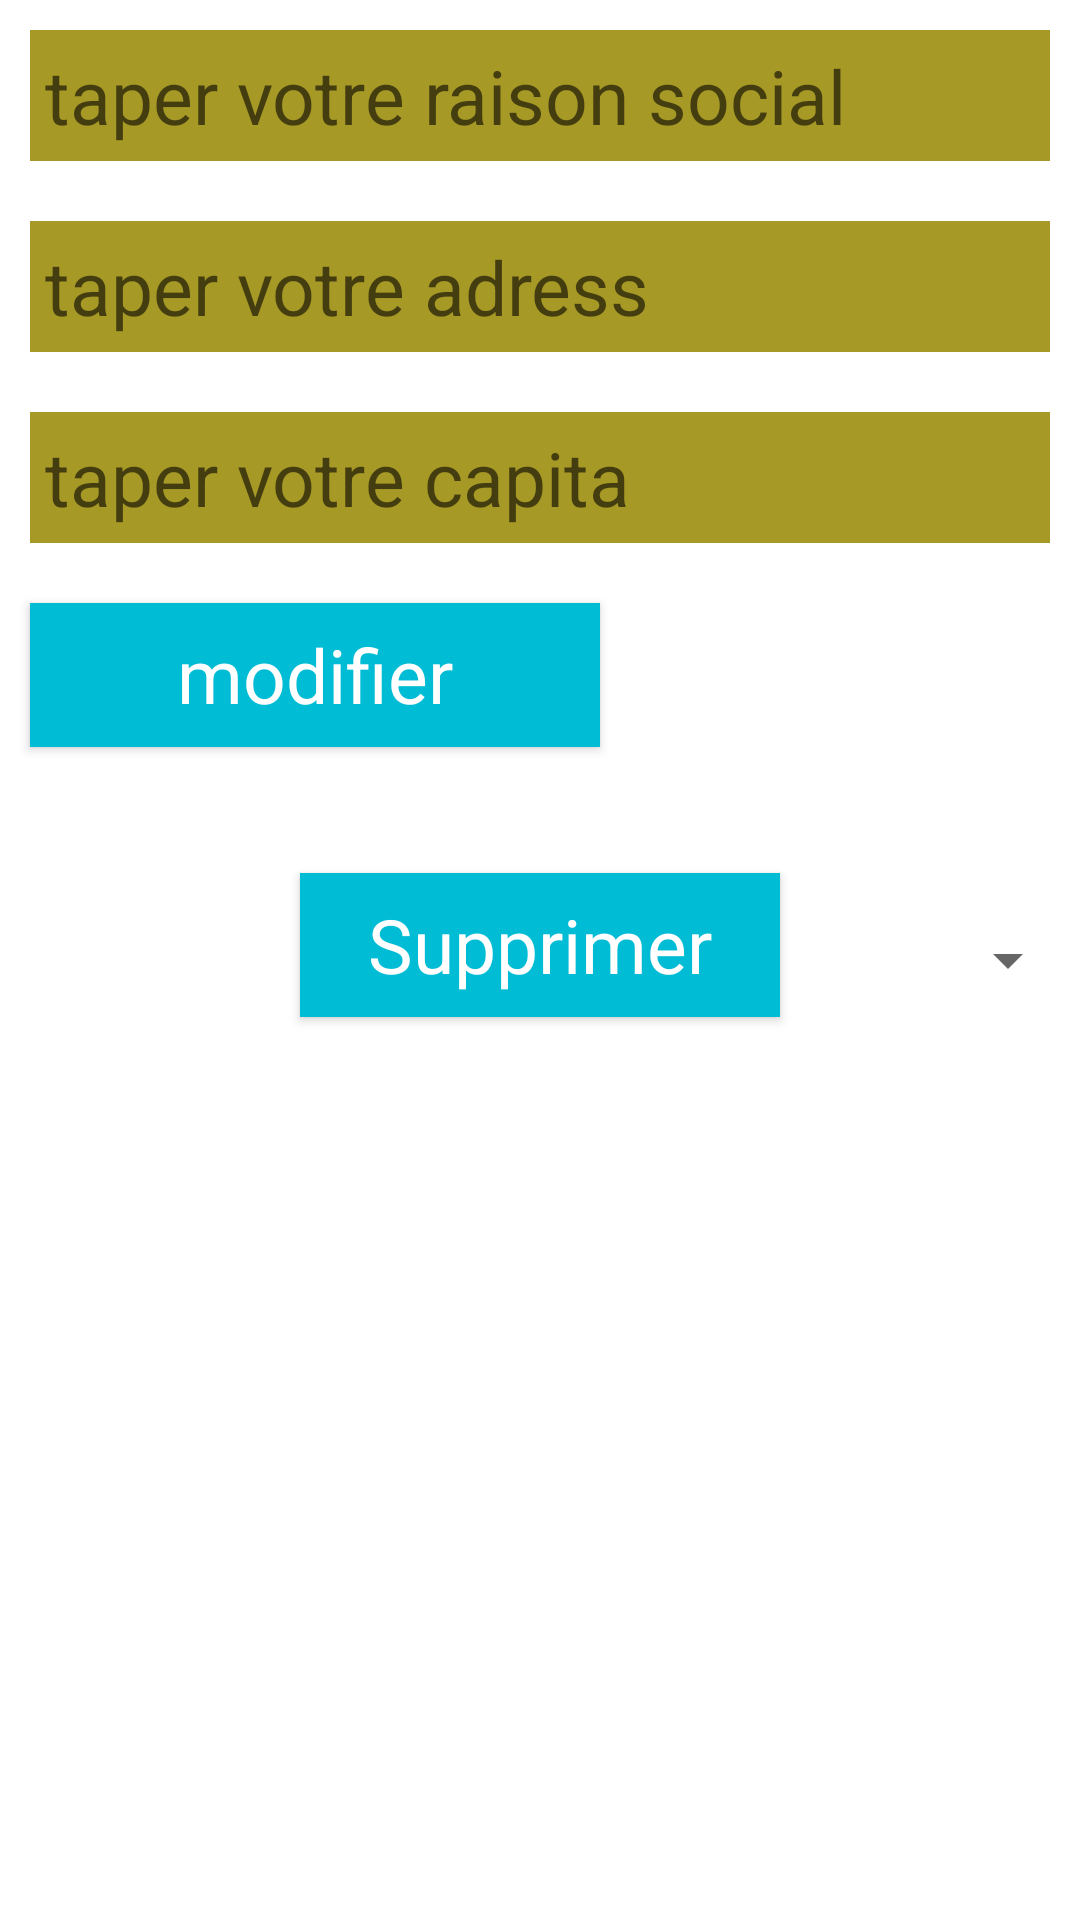

The Android layout XML behind this screen, and the referenced resources:
<!-- AndroidManifest.xml: application theme Theme.Controle2 -->
<!-- res/layout/activity_editer_entreprise.xml -->
<?xml version="1.0" encoding="utf-8"?>
<RelativeLayout xmlns:android="http://schemas.android.com/apk/res/android"
    xmlns:app="http://schemas.android.com/apk/res-auto"
    xmlns:tools="http://schemas.android.com/tools"
    android:layout_width="match_parent"
    android:layout_height="match_parent"
    tools:context=".editer_entreprise">

<Spinner
    android:layout_width="match_parent"
    android:layout_height="match_parent">

</Spinner>

    <EditText
        android:id="@+id/e1"
        style="@style/editetx"
        android:hint="taper votre raison social"
        />

    <EditText
        android:id="@+id/e2"
        style="@style/editetx"
        android:layout_below="@+id/e1"
        android:hint="taper votre adress" />
    <EditText
        android:id="@+id/e3"
        style="@style/editetx"
        android:hint="taper votre capita"
        android:layout_below="@+id/e2"/>


    <Button
        android:id="@+id/btnaEnregistrer"
        style="@style/btnMenu"
        android:layout_width="190dp"
        android:layout_below="@+id/e3"

        android:layout_marginLeft="500dp"
        android:layout_marginTop="414dp"


        android:width="80dp"
        android:onClick="modifier"
        android:text="modifier" />

    <Button
        android:id="@+id/btnaAnnuler"
        style="@style/btnMenu"
        android:layout_width="190dp"
        android:layout_below="@+id/e3"
        android:layout_margin="100dp"

        android:layout_marginTop="102dp"


        android:width="80dp"
        android:onClick="suprimer"
        android:text="Supprimer" />


</RelativeLayout>
<!-- resources referenced by this layout -->
<resources>
  <style name="btnMenu" parent="android:Widget.Button">
          <item name="android:layout_width">match_parent</item>
          <item name="android:layout_height">wrap_content</item>
          <item name="android:layout_margin">10dp</item>
          <item name="android:textSize">25sp</item>
          <item name="android:padding">5sp</item>
          <item name="android:background">#00BCD4</item>
          <item name="android:textColor">#fff</item>
      </style>
  <style name="editetx" parent="android:Widget.EditText">
          <item name="android:layout_width">match_parent</item>
          <item name="android:layout_height">wrap_content</item>
          <item name="android:layout_margin">10dp</item>
          <item name="android:textSize">25sp</item>
          <item name="android:padding">5sp</item>
          <item name="android:background">#A79926</item>
      </style>
  <style name="Theme.Controle2" parent="Theme.MaterialComponents.DayNight.DarkActionBar">
          
          <item name="colorPrimary">@color/purple_500</item>
          <item name="colorPrimaryVariant">@color/purple_700</item>
          <item name="colorOnPrimary">@color/white</item>
          
          <item name="colorSecondary">@color/teal_200</item>
          <item name="colorSecondaryVariant">@color/teal_700</item>
          <item name="colorOnSecondary">@color/black</item>
          
          <item name="android:statusBarColor" tools:targetApi="l">?attr/colorPrimaryVariant</item>
          
      </style>
  <!-- not gathered from this repository: default colours our renderer supplied (Android Studio template values) -->
  <color name="purple_500">#FF6200EE</color>
  <color name="purple_700">#FF3700B3</color>
  <color name="teal_200">#FF03DAC5</color>
  <color name="teal_700">#FF018786</color>
  <color name="black">#FF000000</color>
  <color name="white">#FFFFFFFF</color>
</resources>
